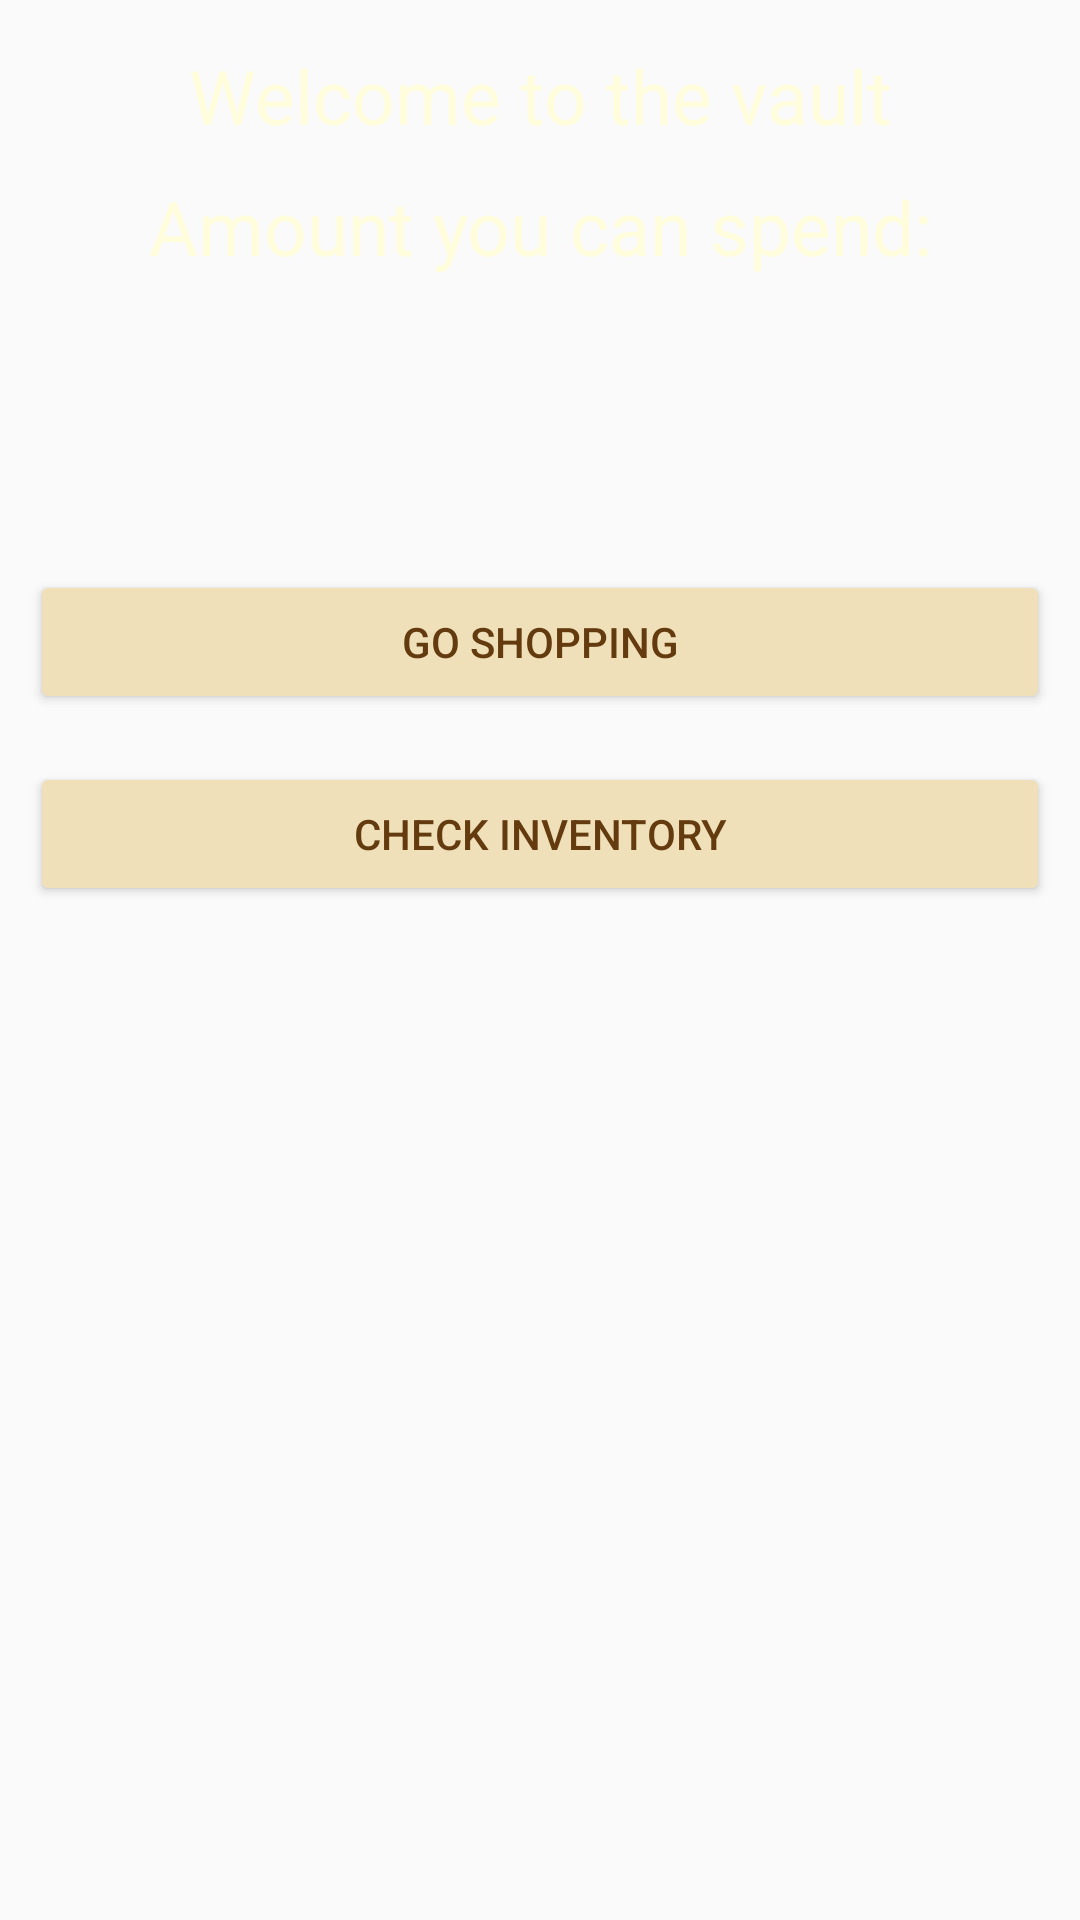

Android layout source for this screen:
<!-- AndroidManifest.xml: activity theme AppTheme.NoActionBar -->
<!-- res/layout/activity_main.xml -->
<?xml version="1.0" encoding="utf-8"?>
<LinearLayout
    xmlns:android="http://schemas.android.com/apk/res/android"
    xmlns:tools="http://schemas.android.com/tools" android:layout_width="match_parent"
    android:layout_height="match_parent" android:fitsSystemWindows="true"
    tools:context="com.example.gebruiker.hackthefuture.MainActivity"
    android:orientation="vertical"
    android:id="@+id/main_content">

    <ImageView
        android:layout_width="match_parent"
        android:layout_height="wrap_content"
        android:layout_gravity="center"
        android:id="@+id/caps_logo"
        android:layout_marginBottom="10dp"
        />

    <TextView
        android:text="@string/welkomVault"
        android:layout_width="match_parent"
        android:layout_height="wrap_content"
        android:textColor="@color/colorWhite"
        android:layout_margin="15px"
        android:textSize="25dp"
        android:gravity="center"
        />


        <TextView
            android:text="@string/numberOfCoins"
            android:layout_width="match_parent"
            android:layout_height="wrap_content"
            android:textColor="@color/colorWhite"
            android:layout_margin="15px"
            android:textSize="25dp"
            android:gravity="center"/>
        <TextView
            android:id="@+id/nrOfCoins"
            android:layout_width="match_parent"
            android:layout_height="wrap_content"
            android:textColor="@color/colorWhite"
            android:layout_margin="15px"
            android:textSize="50dp"
            android:gravity="center"/>


    <Button
        android:id="@+id/btnCategories"
        android:text="@string/goShopping"
        android:layout_width="match_parent"
        android:layout_height="wrap_content"
        android:layout_marginTop="16dp"
        android:layout_marginLeft="30px"
        android:layout_marginRight="30px"
        android:textColor="@color/colorPrimary"
        android:backgroundTint="@color/colorAccent"/>
    <Button
        android:id="@+id/btnInventory"
        android:text="@string/goInventory"
        android:layout_width="match_parent"
        android:layout_height="wrap_content"
        android:layout_marginTop="16dp"
        android:layout_marginLeft="30px"
        android:layout_marginRight="30px"
        android:textColor="@color/colorPrimary"
        android:backgroundTint="@color/colorAccent"/>


</LinearLayout>
<!-- resources referenced by this layout -->
<resources>
  <color name="colorAccent">#EFE0B9</color>
  <color name="colorPrimary">#643B0F</color>
  <color name="colorWhite">#fffddc</color>
  <string name="goInventory">Check inventory</string>
  <string name="goShopping">Go shopping</string>
  <string name="numberOfCoins">Amount you can spend:</string>
  <string name="welkomVault">Welcome to the vault</string>
  <style name="AppTheme.NoActionBar">
          <item name="windowActionBar">false</item>
          <item name="windowNoTitle">true</item>
      </style>
</resources>
